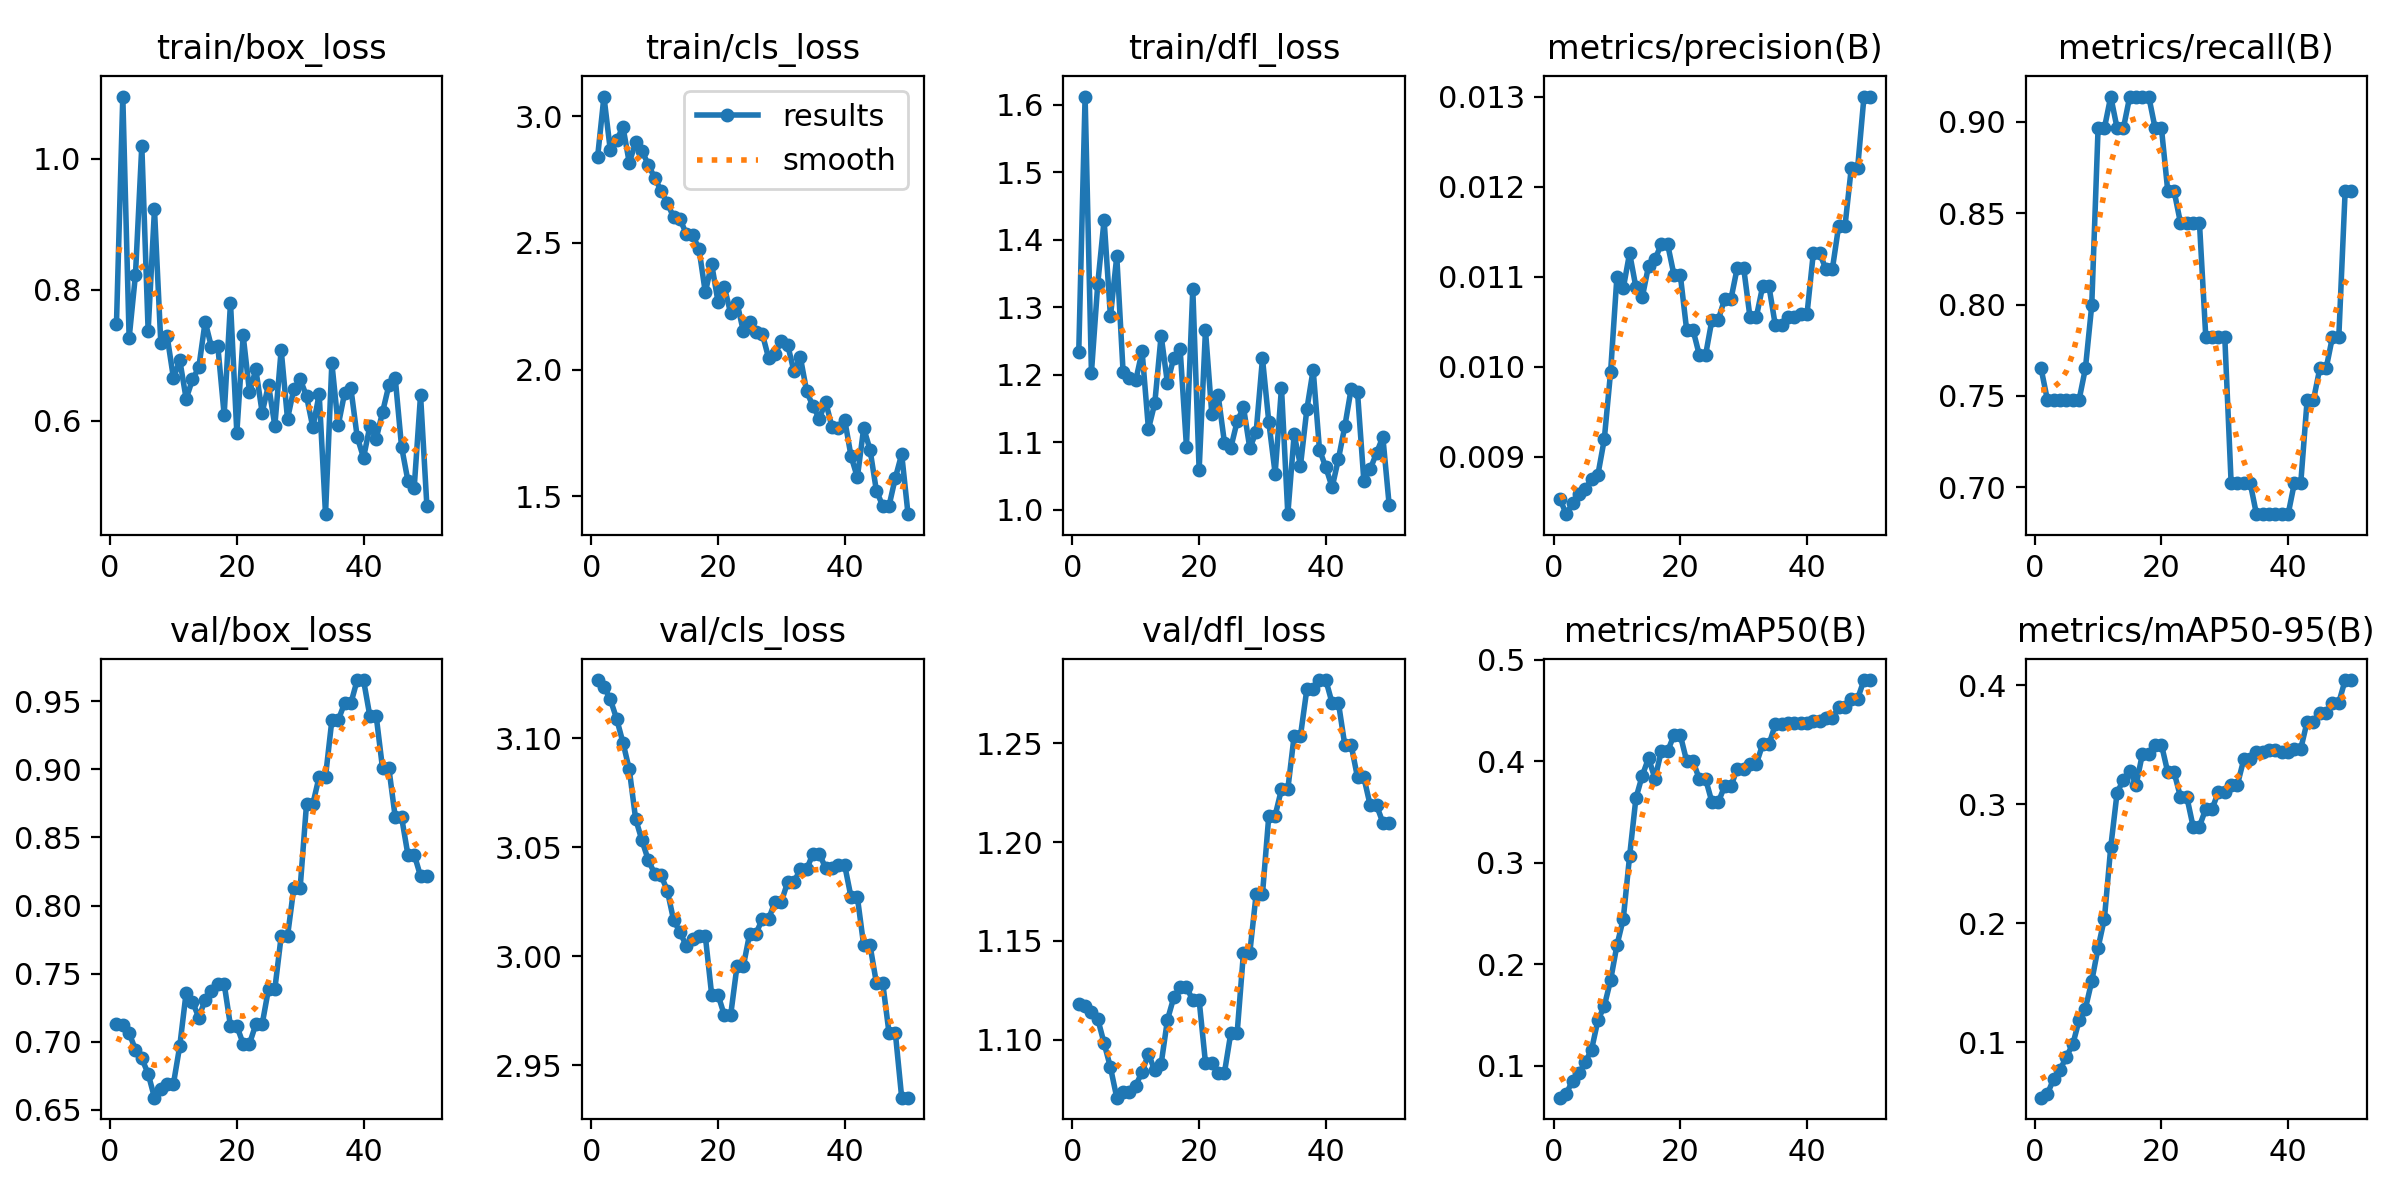

The data file committed next to this chart (first rows):
epoch, time, train/box_loss, train/cls_loss, train/dfl_loss, metrics/precision(B), metrics/recall(B), metrics/mAP50(B), metrics/mAP50-95(B), val/box_loss, val/cls_loss, val/dfl_loss, lr/pg0, lr/pg1, lr/pg2
1, 8.191, 0.7475, 2.84, 1.234, 0.00853, 0.7651, 0.06872, 0.05353, 0.7131, 3.127, 1.118, 0, 0, 0
2, 16.12, 1.095, 3.078, 1.612, 0.00836, 0.7478, 0.07254, 0.05668, 0.7122, 3.124, 1.117, 1.63399e-05, 1.63399e-05, 1.63399e-05
3, 24.45, 0.7261, 2.866, 1.203, 0.00848, 0.7478, 0.08557, 0.06941, 0.7063, 3.118, 1.114, 3.20197e-05, 3.20197e-05, 3.20197e-05
4, 33.33, 0.8228, 2.905, 1.335, 0.00858, 0.7478, 0.09265, 0.07681, 0.6942, 3.109, 1.11, 4.70394e-05, 4.70394e-05, 4.70394e-05
5, 40.85, 1.02, 2.958, 1.429, 0.00864, 0.7478, 0.1036, 0.08811, 0.6878, 3.098, 1.098, 6.13989e-05, 6.13989e-05, 6.13989e-05
6, 47.94, 0.7372, 2.816, 1.286, 0.00875, 0.7478, 0.1161, 0.09822, 0.6766, 3.086, 1.086, 7.50984e-05, 7.50984e-05, 7.50984e-05
7, 55.26, 0.9226, 2.897, 1.376, 0.0088, 0.7478, 0.1451, 0.1184, 0.659, 3.063, 1.071, 8.81376e-05, 8.81376e-05, 8.81376e-05
8, 62.57, 0.7188, 2.864, 1.204, 0.00919, 0.7651, 0.1587, 0.1283, 0.6656, 3.053, 1.074, 0.0001005, 0.0001005, 0.0001005
9, 69.86, 0.7287, 2.808, 1.195, 0.00994, 0.7996, 0.1844, 0.1514, 0.6687, 3.044, 1.073, 0.0001122, 0.0001122, 0.0001122
10, 76.99, 0.6651, 2.757, 1.192, 0.011, 0.8965, 0.2187, 0.1795, 0.6693, 3.038, 1.077, 0.0001233, 0.0001233, 0.0001233
11, 84.31, 0.6922, 2.707, 1.235, 0.01087, 0.8965, 0.2447, 0.204, 0.6972, 3.037, 1.084, 0.0001337, 0.0001337, 0.0001337
12, 91.84, 0.6336, 2.657, 1.12, 0.01126, 0.9138, 0.3066, 0.2641, 0.7362, 3.03, 1.093, 0.0001434, 0.0001434, 0.0001434
13, 99.23, 0.663, 2.602, 1.158, 0.01088, 0.8965, 0.3637, 0.3096, 0.7294, 3.017, 1.084, 0.0001525, 0.0001525, 0.0001525
14, 106.4, 0.6815, 2.594, 1.258, 0.01077, 0.8965, 0.3857, 0.3208, 0.7177, 3.011, 1.088, 0.0001609, 0.0001609, 0.0001609
15, 113.6, 0.7512, 2.536, 1.188, 0.01112, 0.9138, 0.403, 0.3284, 0.7309, 3.005, 1.11, 0.0001687, 0.0001687, 0.0001687
16, 120.9, 0.7122, 2.531, 1.225, 0.01119, 0.9138, 0.3827, 0.3162, 0.7375, 3.008, 1.121, 0.0001758, 0.0001758, 0.0001758
17, 128.5, 0.7139, 2.477, 1.238, 0.01136, 0.9138, 0.4096, 0.3423, 0.7426, 3.009, 1.126, 0.0001822, 0.0001822, 0.0001822
18, 135.8, 0.6091, 2.305, 1.093, 0.01136, 0.9138, 0.4096, 0.3423, 0.7426, 3.009, 1.126, 0.000188, 0.000188, 0.000188
19, 143.8, 0.7802, 2.417, 1.327, 0.01102, 0.8965, 0.4257, 0.3502, 0.7115, 2.982, 1.12, 0.0001931, 0.0001931, 0.0001931
20, 151.3, 0.5817, 2.269, 1.059, 0.01102, 0.8965, 0.4257, 0.3502, 0.7115, 2.982, 1.12, 0.0001976, 0.0001976, 0.0001976
21, 158.6, 0.7301, 2.327, 1.266, 0.01041, 0.8621, 0.4003, 0.3268, 0.6986, 2.973, 1.088, 0.0002014, 0.0002014, 0.0002014
22, 165.9, 0.6441, 2.223, 1.142, 0.01041, 0.8621, 0.4003, 0.3268, 0.6986, 2.973, 1.088, 0.0002045, 0.0002045, 0.0002045
23, 173.2, 0.6783, 2.264, 1.17, 0.01013, 0.8448, 0.3824, 0.3063, 0.7129, 2.995, 1.083, 0.000207, 0.000207, 0.000207
24, 180.6, 0.6126, 2.152, 1.099, 0.01013, 0.8448, 0.3824, 0.3063, 0.7129, 2.995, 1.083, 0.0002088, 0.0002088, 0.0002088
25, 188.4, 0.6547, 2.188, 1.092, 0.01052, 0.8448, 0.3596, 0.2813, 0.7387, 3.01, 1.103, 0.00021, 0.00021, 0.00021
26, 195.4, 0.5925, 2.149, 1.131, 0.01052, 0.8448, 0.3596, 0.2813, 0.7387, 3.01, 1.103, 0.0002105, 0.0002105, 0.0002105
27, 202.7, 0.7084, 2.141, 1.152, 0.01075, 0.7823, 0.3754, 0.2963, 0.7775, 3.017, 1.144, 0.0002103, 0.0002103, 0.0002103
28, 209.8, 0.6029, 2.045, 1.091, 0.01075, 0.7823, 0.3754, 0.2963, 0.7775, 3.017, 1.144, 0.0002095, 0.0002095, 0.0002095
29, 216.8, 0.6485, 2.063, 1.115, 0.0111, 0.7823, 0.3928, 0.3105, 0.8132, 3.025, 1.174, 0.000208, 0.000208, 0.000208
30, 223.5, 0.6633, 2.111, 1.224, 0.0111, 0.7823, 0.3928, 0.3105, 0.8132, 3.025, 1.174, 0.0002058, 0.0002058, 0.0002058
31, 230.6, 0.6377, 2.097, 1.13, 0.01055, 0.7026, 0.3972, 0.3166, 0.8745, 3.034, 1.213, 0.000203, 0.000203, 0.000203
32, 237.8, 0.59, 1.993, 1.053, 0.01055, 0.7026, 0.3972, 0.3166, 0.8745, 3.034, 1.213, 0.0001996, 0.0001996, 0.0001996
33, 244.9, 0.6407, 2.049, 1.181, 0.01089, 0.7026, 0.4164, 0.3377, 0.8947, 3.04, 1.227, 0.0001955, 0.0001955, 0.0001955
34, 252, 0.4576, 1.914, 0.9932, 0.01089, 0.7026, 0.4164, 0.3377, 0.8947, 3.04, 1.227, 0.0001907, 0.0001907, 0.0001907
35, 259.1, 0.6881, 1.855, 1.111, 0.01046, 0.6853, 0.4361, 0.3438, 0.936, 3.047, 1.254, 0.0001852, 0.0001852, 0.0001852
36, 266, 0.5929, 1.807, 1.065, 0.01046, 0.6853, 0.4361, 0.3438, 0.936, 3.047, 1.254, 0.0001791, 0.0001791, 0.0001791
37, 273.1, 0.6417, 1.873, 1.148, 0.01055, 0.6853, 0.4375, 0.3457, 0.9484, 3.04, 1.277, 0.0001724, 0.0001724, 0.0001724
38, 279.9, 0.6498, 1.773, 1.207, 0.01055, 0.6853, 0.4375, 0.3457, 0.9484, 3.04, 1.277, 0.0001649, 0.0001649, 0.0001649
39, 287.1, 0.5754, 1.768, 1.089, 0.01058, 0.6853, 0.4376, 0.3443, 0.9655, 3.042, 1.282, 0.0001568, 0.0001568, 0.0001568
40, 294.2, 0.5437, 1.803, 1.063, 0.01058, 0.6853, 0.4376, 0.3443, 0.9655, 3.042, 1.282, 0.0001481, 0.0001481, 0.0001481
41, 301.7, 0.5919, 1.659, 1.033, 0.01126, 0.7026, 0.4394, 0.3467, 0.9391, 3.027, 1.27, 0.0001387, 0.0001387, 0.0001387
42, 308.7, 0.5727, 1.575, 1.076, 0.01126, 0.7026, 0.4394, 0.3467, 0.9391, 3.027, 1.27, 0.0001286, 0.0001286, 0.0001286
43, 315.5, 0.6132, 1.769, 1.124, 0.01108, 0.7478, 0.442, 0.3695, 0.9007, 3.005, 1.249, 0.0001179, 0.0001179, 0.0001179
44, 322.2, 0.6541, 1.684, 1.179, 0.01108, 0.7478, 0.442, 0.3695, 0.9007, 3.005, 1.249, 0.0001065, 0.0001065, 0.0001065
45, 329.2, 0.6655, 1.523, 1.174, 0.01156, 0.7651, 0.4531, 0.3771, 0.865, 2.988, 1.233, 9.44722e-05, 9.44722e-05, 9.44722e-05
46, 336.1, 0.5606, 1.463, 1.043, 0.01156, 0.7651, 0.4531, 0.3771, 0.865, 2.988, 1.233, 8.17663e-05, 8.17663e-05, 8.17663e-05
47, 343.1, 0.5089, 1.462, 1.06, 0.01221, 0.7823, 0.4616, 0.3854, 0.8375, 2.965, 1.219, 6.84003e-05, 6.84003e-05, 6.84003e-05
48, 350, 0.4982, 1.573, 1.084, 0.01221, 0.7823, 0.4616, 0.3854, 0.8375, 2.965, 1.219, 5.43742e-05, 5.43742e-05, 5.43742e-05
49, 357.1, 0.6393, 1.666, 1.108, 0.013, 0.8621, 0.4798, 0.4044, 0.8216, 2.935, 1.21, 3.96879e-05, 3.96879e-05, 3.96879e-05
50, 364, 0.4702, 1.43, 1.007, 0.013, 0.8621, 0.4798, 0.4044, 0.8216, 2.935, 1.21, 2.43415e-05, 2.43415e-05, 2.43415e-05
